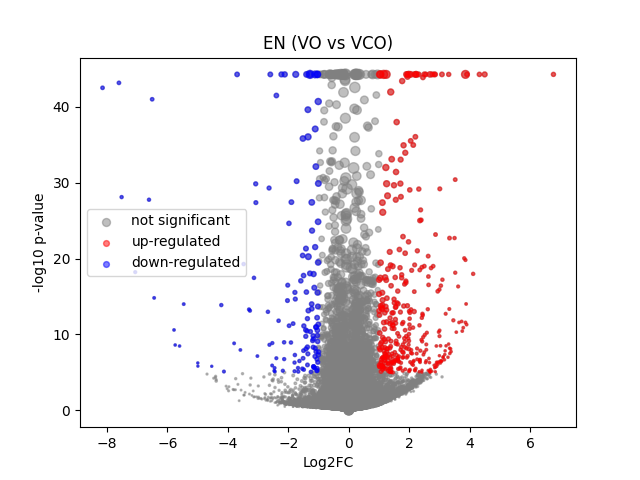

Values plotted in this chart, from the file beside it:
	gene	expression_1	expression_2	log2FC	-log10 p-val	significant
0	MIR1302-2HG	-6.6356733e-09	-1.268927e-08	-8.771141e-06	44.25	0
1	FAM138A	-6.6356733e-09	-1.268927e-08	-8.771141e-06	44.25	0
2	OR4F5	-6.6356733e-09	-1.268927e-08	-8.771141e-06	44.25	0
3	AL627309.1	0.002944	0.00167	-0.5628	0.2477	0
4	AL627309.3	-6.6356733e-09	0.0002949	0.3729	0.4984	0
5	AL627309.2	-6.6356733e-09	-1.268927e-08	-8.771141e-06	44.25	0
6	AL627309.5	0.01971	0.01259	-0.608	0.7498	0
7	AL627309.4	0.00122	0.0004423	-0.6225	0.2699	0
8	AP006222.2	-6.6356733e-09	-1.268927e-08	-8.771141e-06	44.25	0
9	AL732372.1	-6.6356733e-09	-1.268927e-08	-8.771141e-06	44.25	0
10	OR4F29	-6.6356733e-09	-1.268927e-08	-8.771141e-06	44.25	0
11	AC114498.1	-6.6356733e-09	-1.268927e-08	-8.771141e-06	44.25	0
12	OR4F16	-6.6356733e-09	-1.268927e-08	-8.771141e-06	44.25	0
13	AL669831.2	0.001018	0.0003737	-0.5546	0.2575	0
14	LINC01409	0.03324	0.02835	-0.2223	0.2956	0
15	FAM87B	-6.6356733e-09	0.0001624	0.2172	0.4984	0
16	LINC01128	0.1342	0.09975	-0.4247	1.859	0
17	LINC00115	0.00447	0.008847	0.8482	0.9406	0
18	FAM41C	0.01643	0.0181	0.1324	0.1372	0
19	AL645608.6	-6.6356733e-09	-1.268927e-08	-8.771141e-06	44.25	0
20	AL645608.2	-6.6356733e-09	0.001531	1.339	2.009	0
21	AL645608.4	-6.6356733e-09	-1.268927e-08	-8.771141e-06	44.25	0
22	LINC02593	0.00261	0.005627	0.8762	0.8892	0
23	SAMD11	0.02405	0.03563	0.5482	1.145	0
24	NOC2L	0.2299	0.2322	0.01458	0.0483	0
25	KLHL17	0.01059	0.01911	0.7952	1.171	0
26	PLEKHN1	0.001082	0.0005268	-0.4475	0.2008	0
27	PERM1	-6.6356733e-09	-1.268927e-08	-8.771141e-06	44.25	0
28	AL645608.7	0.002983	0.006088	0.8316	0.7642	0
29	HES4	0.4589	0.4697	0.03357	0.1739	0
30	ISG15	0.3932	0.4295	0.1269	0.9342	0
31	AL645608.1	0.001347	-1.268927e-08	-1.231	0.4979	0
32	AGRN	0.2407	0.1469	-0.709	6.774	0
33	AL645608.5	-6.6356733e-09	-1.268927e-08	-8.771141e-06	44.25	0
34	AL645608.8	-6.6356733e-09	-1.268927e-08	-8.771141e-06	44.25	0
35	RNF223	-6.6356733e-09	-1.268927e-08	-8.771141e-06	44.25	0
36	C1orf159	0.0329	0.02131	-0.6034	0.9345	0
37	AL390719.3	-6.6356733e-09	0.0001447	0.195	0.4984	0
38	LINC01342	-6.6356733e-09	-1.268927e-08	-8.771141e-06	44.25	0
39	AL390719.2	-6.6356733e-09	-1.268927e-08	-8.771141e-06	44.25	0
40	TTLL10-AS1	-6.6356733e-09	-1.268927e-08	-8.771141e-06	44.25	0
41	TTLL10	-6.6356733e-09	-1.268927e-08	-8.771141e-06	44.25	0
42	TNFRSF18	0.002759	0.001369	-0.666	0.3041	0
43	TNFRSF4	0.04987	0.03667	-0.4337	0.828	0
44	SDF4	0.7178	0.666	-0.1079	1.369	0
45	B3GALT6	0.2076	0.2144	0.0465	0.1629	0
46	C1QTNF12	0.002028	0.003932	0.7039	0.5586	0
47	AL162741.1	0.001791	0.0009438	-0.5219	0.2566	0
48	UBE2J2	0.3453	0.3249	-0.08767	0.4857	0
49	LINC01786	0.001045	0.0006044	-0.3499	0.157	0
50	SCNN1D	-6.6356733e-09	0.004139	2.362	3.927	0
51	ACAP3	0.1022	0.1074	0.06992	0.17	0
52	PUSL1	0.08788	0.09134	0.05499	0.1114	0
53	INTS11	0.2269	0.1955	-0.2135	1.151	0
54	AL139287.1	-6.6356733e-09	-1.268927e-08	-8.771141e-06	44.25	0
55	CPTP	0.1041	0.09284	-0.1632	0.4297	0
56	TAS1R3	-6.6356733e-09	0.0002941	0.372	0.4984	0
57	DVL1	0.08314	0.05551	-0.5742	1.9	0
58	MXRA8	0.0102	0.04424	2.014	12.08	1
59	AURKAIP1	0.9345	1.055	0.1751	5.157	0
... 36,541 more rows
